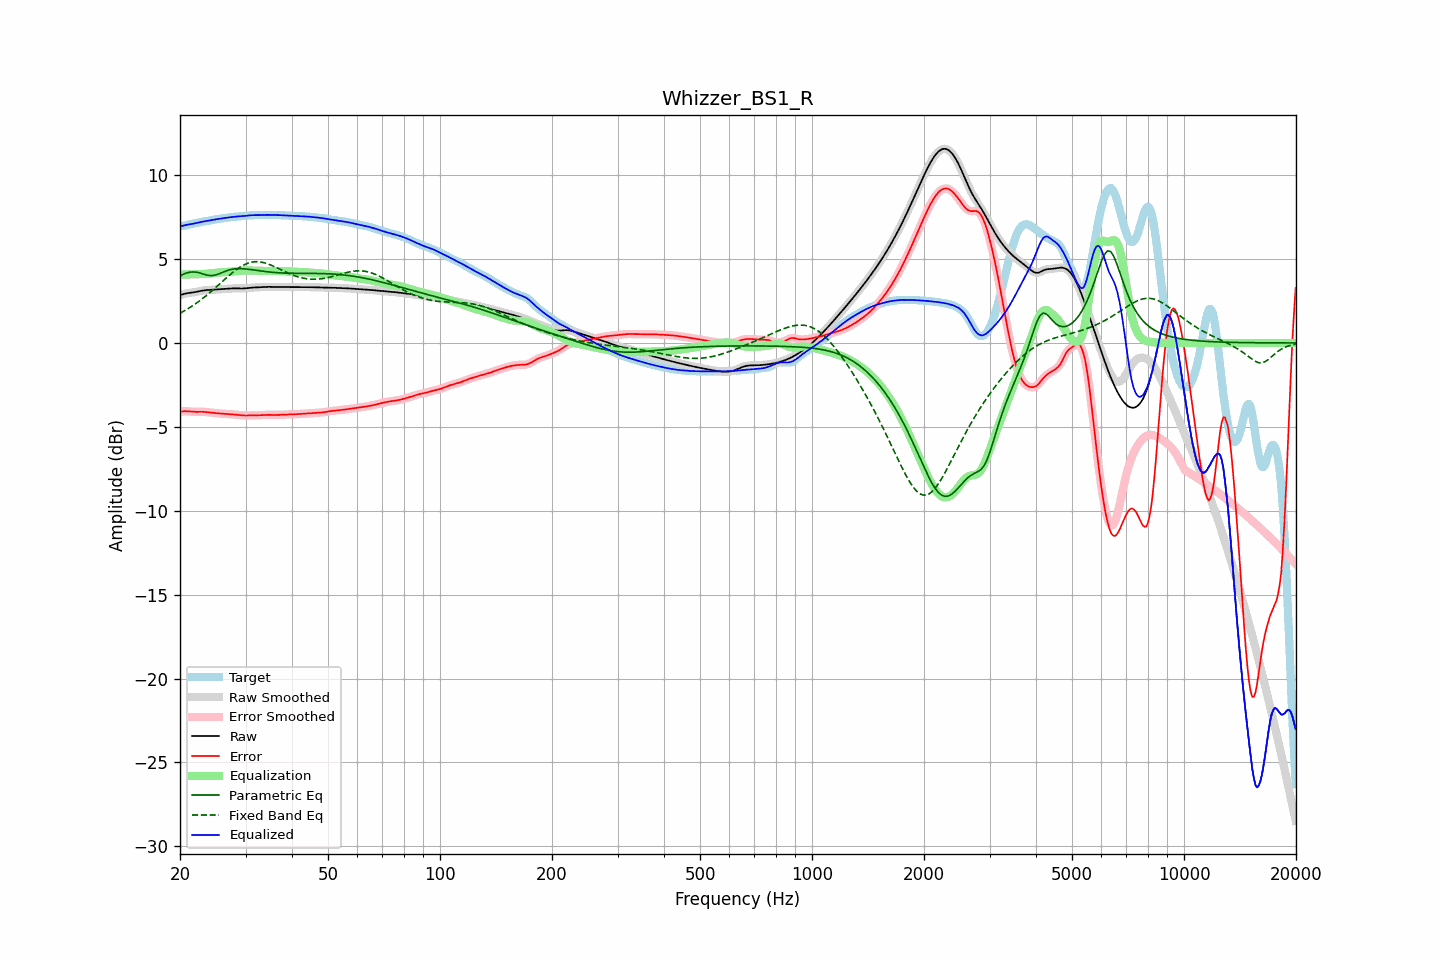

Values plotted in this chart, from the file beside it:
frequency, raw, error, smoothed, error_smoothed, equalization, parametric_eq, fixed_band_eq, equalized_raw, equalized_smoothed, target
20.00, 2.85, -4.11, 2.85, -4.11, 4.09, 4.00, 1.77, 6.94, 6.94, 6.96
20.20, 2.88, -4.09, 2.88, -4.09, 4.08, 4.05, 1.82, 6.97, 6.97, 6.97
20.40, 2.91, -4.07, 2.91, -4.07, 4.08, 4.09, 1.88, 6.99, 6.99, 6.98
20.61, 2.94, -4.06, 2.93, -4.07, 4.08, 4.13, 1.93, 7.02, 7.02, 7.00
20.81, 2.96, -4.07, 2.96, -4.07, 4.08, 4.17, 1.99, 7.04, 7.04, 7.02
21.02, 2.97, -4.08, 2.97, -4.08, 4.09, 4.19, 2.05, 7.06, 7.06, 7.05
21.23, 2.99, -4.09, 2.99, -4.09, 4.09, 4.22, 2.10, 7.07, 7.07, 7.07
21.44, 3.00, -4.09, 3.00, -4.09, 4.09, 4.23, 2.17, 7.09, 7.09, 7.09
21.66, 3.01, -4.10, 3.01, -4.10, 4.09, 4.24, 2.23, 7.11, 7.11, 7.11
21.87, 3.03, -4.11, 3.03, -4.11, 4.10, 4.23, 2.29, 7.12, 7.13, 7.13
22.09, 3.04, -4.11, 3.04, -4.11, 4.10, 4.22, 2.36, 7.15, 7.15, 7.15
22.31, 3.06, -4.10, 3.06, -4.10, 4.10, 4.20, 2.43, 7.17, 7.17, 7.17
22.54, 3.08, -4.10, 3.08, -4.10, 4.10, 4.18, 2.50, 7.19, 7.19, 7.19
22.76, 3.10, -4.10, 3.10, -4.10, 4.10, 4.15, 2.57, 7.21, 7.21, 7.20
22.99, 3.12, -4.10, 3.12, -4.10, 4.11, 4.12, 2.64, 7.23, 7.23, 7.22
23.22, 3.14, -4.11, 3.14, -4.11, 4.11, 4.09, 2.72, 7.25, 7.25, 7.24
23.45, 3.15, -4.11, 3.15, -4.11, 4.12, 4.06, 2.80, 7.26, 7.26, 7.26
23.69, 3.15, -4.13, 3.15, -4.13, 4.13, 4.04, 2.88, 7.28, 7.28, 7.28
23.92, 3.16, -4.14, 3.16, -4.14, 4.14, 4.02, 2.96, 7.30, 7.30, 7.30
24.16, 3.17, -4.15, 3.17, -4.15, 4.15, 4.02, 3.04, 7.31, 7.31, 7.32
24.40, 3.17, -4.16, 3.17, -4.16, 4.16, 4.02, 3.12, 7.33, 7.33, 7.33
24.65, 3.18, -4.17, 3.18, -4.17, 4.17, 4.03, 3.20, 7.35, 7.35, 7.35
24.89, 3.18, -4.18, 3.18, -4.18, 4.18, 4.05, 3.29, 7.36, 7.36, 7.36
25.14, 3.19, -4.19, 3.19, -4.19, 4.19, 4.08, 3.37, 7.38, 7.38, 7.38
25.39, 3.20, -4.20, 3.20, -4.20, 4.20, 4.11, 3.46, 7.40, 7.40, 7.40
25.65, 3.21, -4.20, 3.21, -4.20, 4.21, 4.15, 3.55, 7.41, 7.41, 7.41
25.91, 3.21, -4.21, 3.21, -4.21, 4.21, 4.19, 3.64, 7.42, 7.42, 7.42
26.16, 3.22, -4.22, 3.22, -4.22, 4.22, 4.23, 3.72, 7.44, 7.44, 7.44
26.43, 3.23, -4.23, 3.23, -4.23, 4.23, 4.27, 3.81, 7.45, 7.45, 7.45
26.69, 3.23, -4.23, 3.23, -4.23, 4.23, 4.30, 3.89, 7.47, 7.47, 7.47
26.96, 3.24, -4.24, 3.24, -4.24, 4.24, 4.34, 3.98, 7.48, 7.48, 7.48
27.23, 3.25, -4.24, 3.25, -4.24, 4.24, 4.36, 4.06, 7.49, 7.49, 7.49
27.50, 3.25, -4.25, 3.25, -4.25, 4.25, 4.39, 4.14, 7.50, 7.50, 7.50
27.77, 3.26, -4.26, 3.26, -4.26, 4.26, 4.40, 4.22, 7.52, 7.52, 7.51
28.05, 3.26, -4.27, 3.26, -4.27, 4.27, 4.42, 4.30, 7.53, 7.53, 7.52
28.33, 3.26, -4.28, 3.26, -4.28, 4.28, 4.42, 4.37, 7.53, 7.53, 7.53
28.62, 3.25, -4.29, 3.25, -4.29, 4.29, 4.43, 4.44, 7.54, 7.54, 7.54
28.90, 3.25, -4.30, 3.25, -4.30, 4.30, 4.43, 4.50, 7.55, 7.55, 7.55
29.19, 3.25, -4.31, 3.25, -4.31, 4.31, 4.43, 4.56, 7.56, 7.55, 7.56
29.48, 3.25, -4.32, 3.25, -4.32, 4.31, 4.43, 4.61, 7.56, 7.56, 7.57
29.78, 3.25, -4.32, 3.25, -4.32, 4.32, 4.42, 4.67, 7.57, 7.57, 7.58
30.08, 3.26, -4.32, 3.26, -4.32, 4.32, 4.41, 4.71, 7.58, 7.58, 7.58
30.38, 3.27, -4.32, 3.27, -4.32, 4.32, 4.40, 4.75, 7.59, 7.59, 7.59
30.68, 3.28, -4.32, 3.28, -4.32, 4.32, 4.39, 4.78, 7.60, 7.60, 7.60
30.99, 3.29, -4.31, 3.29, -4.31, 4.32, 4.38, 4.80, 7.61, 7.61, 7.61
31.30, 3.30, -4.31, 3.30, -4.31, 4.32, 4.36, 4.82, 7.62, 7.62, 7.61
31.61, 3.31, -4.31, 3.31, -4.31, 4.31, 4.35, 4.84, 7.62, 7.62, 7.62
31.93, 3.31, -4.31, 3.31, -4.31, 4.31, 4.34, 4.84, 7.62, 7.62, 7.62
32.24, 3.31, -4.31, 3.31, -4.31, 4.31, 4.32, 4.84, 7.62, 7.62, 7.62
32.57, 3.32, -4.31, 3.32, -4.31, 4.30, 4.31, 4.84, 7.62, 7.62, 7.62
32.89, 3.32, -4.30, 3.32, -4.30, 4.30, 4.30, 4.83, 7.62, 7.62, 7.63
33.22, 3.33, -4.30, 3.33, -4.30, 4.30, 4.28, 4.81, 7.63, 7.63, 7.63
33.55, 3.34, -4.29, 3.34, -4.29, 4.29, 4.27, 4.79, 7.63, 7.63, 7.63
33.89, 3.35, -4.29, 3.35, -4.29, 4.29, 4.26, 4.76, 7.64, 7.64, 7.63
34.23, 3.35, -4.28, 3.35, -4.28, 4.29, 4.25, 4.73, 7.64, 7.64, 7.63
34.57, 3.35, -4.28, 3.35, -4.29, 4.29, 4.24, 4.70, 7.63, 7.63, 7.63
34.92, 3.34, -4.29, 3.34, -4.29, 4.29, 4.23, 4.66, 7.63, 7.63, 7.63
35.27, 3.34, -4.29, 3.34, -4.29, 4.29, 4.22, 4.62, 7.63, 7.63, 7.63
35.62, 3.34, -4.29, 3.34, -4.29, 4.29, 4.21, 4.58, 7.63, 7.63, 7.63
35.97, 3.34, -4.29, 3.34, -4.29, 4.29, 4.20, 4.54, 7.63, 7.63, 7.63
... 635 more rows
